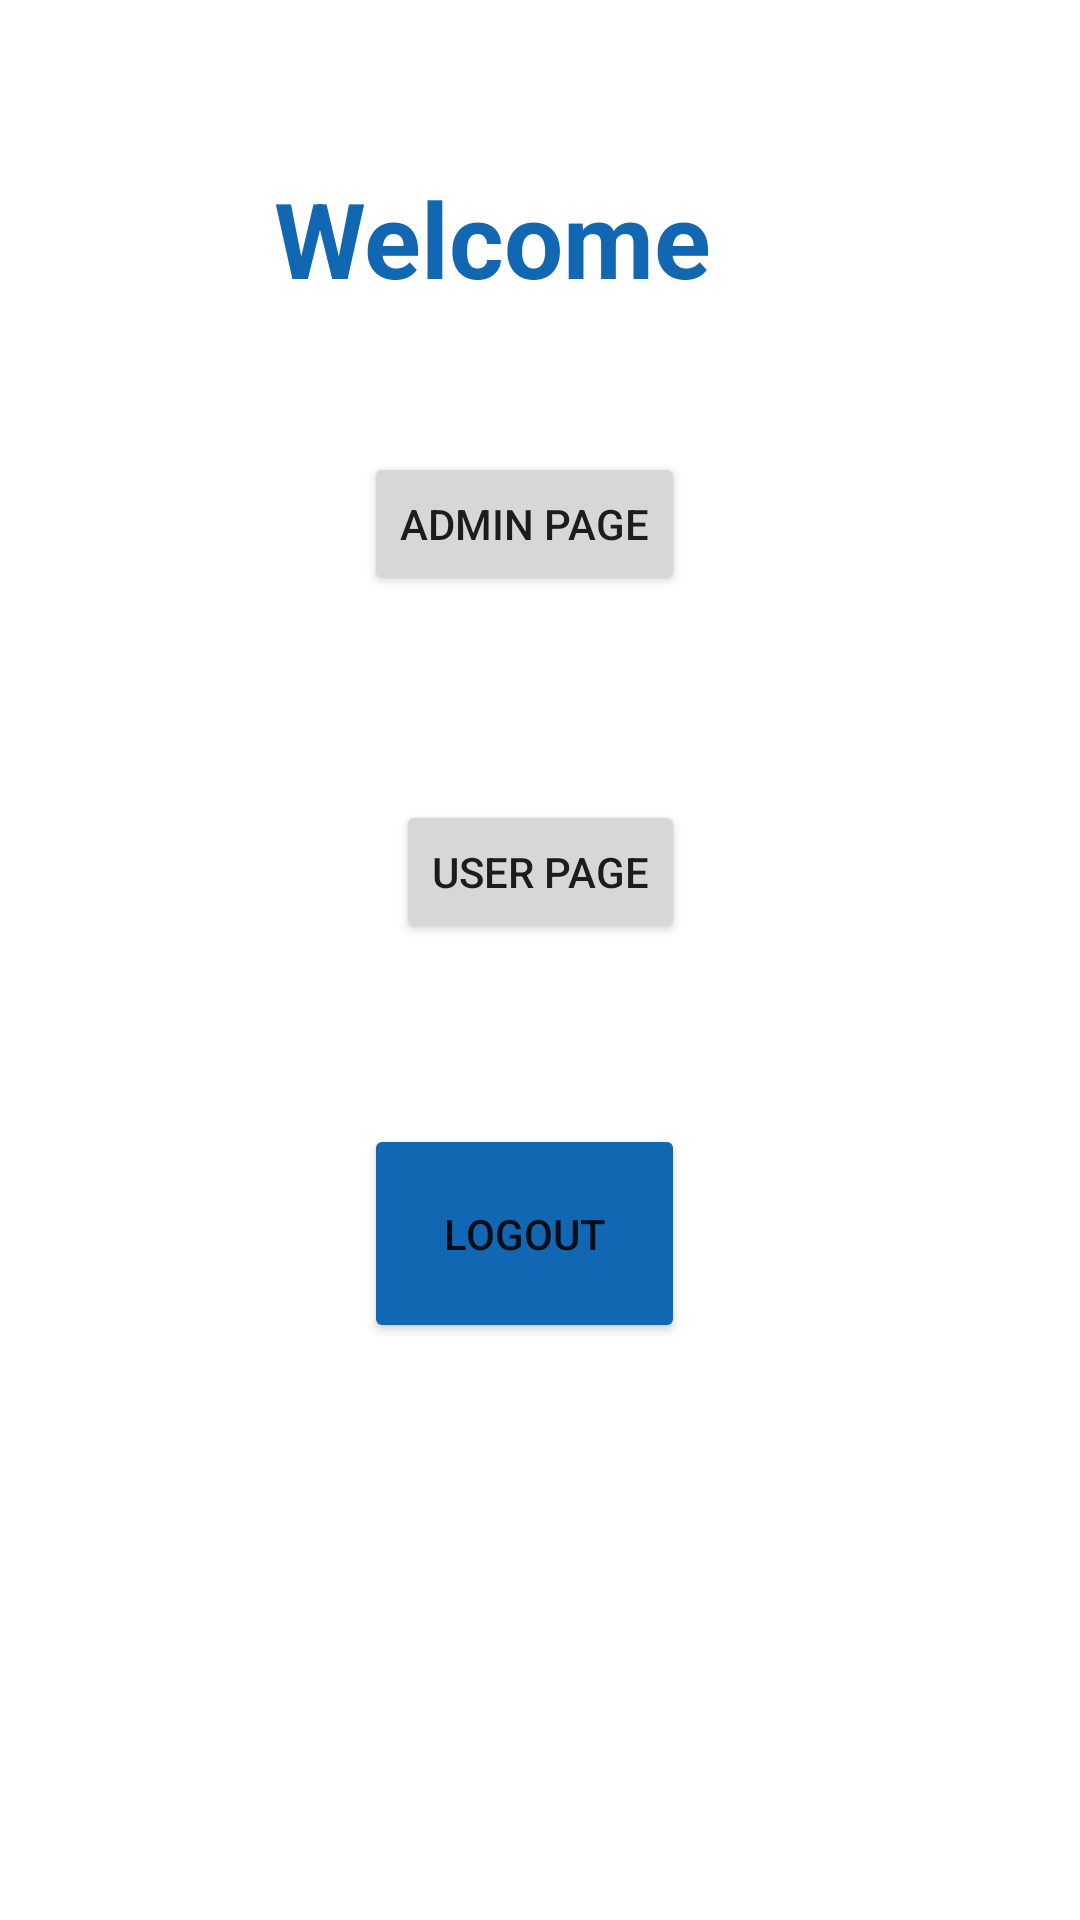

Android layout source for this screen:
<!-- AndroidManifest.xml: application theme Theme.SignupLoginFirebase -->
<!-- res/layout/activity_main.xml -->
<?xml version="1.0" encoding="utf-8"?>
<androidx.constraintlayout.widget.ConstraintLayout xmlns:android="http://schemas.android.com/apk/res/android"
    xmlns:app="http://schemas.android.com/apk/res-auto"
    xmlns:tools="http://schemas.android.com/tools"
    android:layout_width="match_parent"
    android:layout_height="match_parent"

    tools:context=".MainActivity">


    <Button
        android:id="@+id/user_btn"
        android:layout_width="wrap_content"
        android:layout_height="wrap_content"
        android:layout_marginTop="68dp"
        android:text="User Page"
        app:layout_constraintEnd_toEndOf="@+id/admin_btn"
        app:layout_constraintHorizontal_bias="1.0"
        app:layout_constraintStart_toStartOf="@+id/admin_btn"
        app:layout_constraintTop_toBottomOf="@+id/admin_btn" />

    <TextView
        android:id="@+id/welcome"
        android:layout_width="wrap_content"
        android:layout_height="wrap_content"

        android:layout_marginTop="56dp"

        android:text="Welcome "
        android:textColor="#1167B1"
        android:textSize="35sp"
        android:textStyle="bold"
        app:layout_constraintEnd_toEndOf="parent"
        app:layout_constraintHorizontal_bias="0.445"
        app:layout_constraintStart_toStartOf="parent"
        app:layout_constraintTop_toTopOf="parent" />

    <Button
        android:id="@+id/logoutBtn"
        android:layout_width="107dp"
        android:layout_height="73dp"
        android:layout_marginTop="60dp"
        android:backgroundTint="#1167B1"
        android:text="Logout"
        app:layout_constraintEnd_toEndOf="@+id/user_btn"
        app:layout_constraintHorizontal_bias="1.0"
        app:layout_constraintStart_toStartOf="@+id/user_btn"
        app:layout_constraintTop_toBottomOf="@+id/user_btn" />

    <Button
        android:id="@+id/admin_btn"
        android:layout_width="wrap_content"
        android:layout_height="wrap_content"


        android:layout_marginTop="48dp"
        android:text="Admin Page"
        app:layout_constraintEnd_toEndOf="@+id/welcome"
        app:layout_constraintHorizontal_bias="0.629"
        app:layout_constraintStart_toStartOf="@+id/welcome"
        app:layout_constraintTop_toBottomOf="@+id/welcome" />


</androidx.constraintlayout.widget.ConstraintLayout>
<!-- resources referenced by this layout -->
<resources>
  <style name="Theme.SignupLoginFirebase" parent="Theme.MaterialComponents.DayNight.NoActionBar">
          
          <item name="colorPrimary">@color/purple_500</item>
          <item name="colorPrimaryVariant">@color/Lavender</item>
          <item name="colorOnPrimary">@color/white</item>
          
          <item name="colorSecondary">@color/teal_200</item>
          <item name="colorSecondaryVariant">@color/teal_700</item>
          <item name="colorOnSecondary">@color/black</item>
          
          <item name="android:statusBarColor">?attr/colorPrimaryVariant</item>
          
      </style>
  <color name="purple_500">#FF6200EE</color>
  <color name="Lavender">#FFFFFF</color>
  <color name="white">#FFFFFFFF</color>
  <color name="teal_200">#FF03DAC5</color>
  <color name="teal_700">#FF018786</color>
  <color name="black">#FF000000</color>
</resources>
